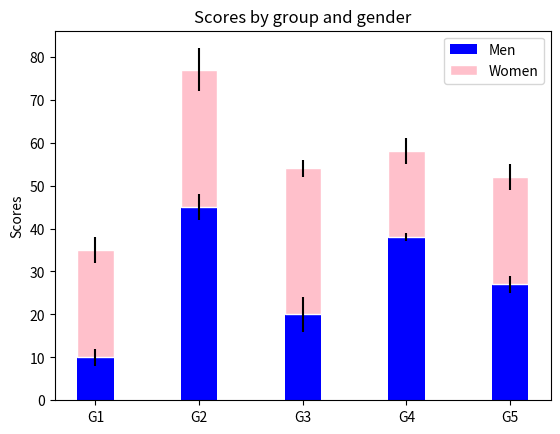

This figure's Python source:
# -*- coding: utf-8 -*-
"""
Created on Thu Apr 15 18:13:11 2021

[redacted]
"""

import matplotlib.pyplot as plt


labels = ['G1', 'G2', 'G3', 'G4', 'G5']
men_means = [10, 45, 20, 38, 27]
women_means = [25, 32, 34, 20, 25]
men_std = [2, 3, 4, 1, 2]
women_std = [3, 5, 2, 3, 3]
width = 0.35       # the width of the bars: can also be len(x) sequence

fig, ax = plt.subplots()

ax.bar(labels, men_means, width, yerr=men_std, label='Men', color= "blue")
ax.bar(labels, women_means, width, yerr=women_std, bottom=men_means,
       label='Women', color = "pink", edgecolor='white',)

ax.set_ylabel('Scores')
ax.set_title('Scores by group and gender')
ax.legend()



plt.show()